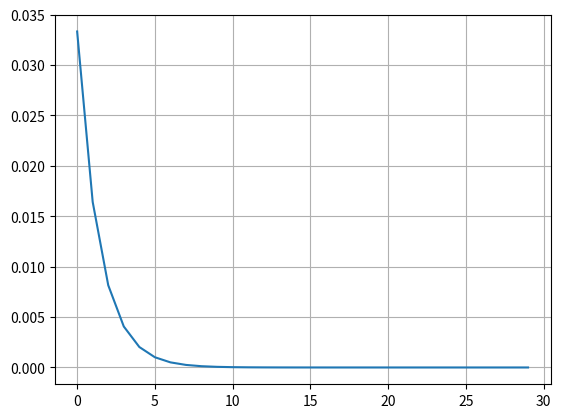

The matplotlib source for this figure:
import math

import matplotlib.pyplot as plt
import sympy as sy
import numpy as np


def get_diff(f):
    return lambda x, h: (f(x + h) - f(x - h)) / (2 * h)


f = lambda x: math.cosh(x / 4)
eps = 1.1
M_2 = 1 / 16 * math.cosh(2 * eps / 4)
df = 1 / 4 * math.sinh(eps / 4)
f_h = lambda x, h: (f(x + h) - f(x)) / h
f_2h = get_diff(f)


print('Задание 1')

delta = 10 ** -3

h_opt = delta * 2 / M_2
print(f"eps = 10^-3\n"
      f"f`(eps) ~= {f_2h(eps, h_opt)}\n"
      f"f`(eps)  = {df}")

delta = 10 ** -6

h_opt = delta * 2 / M_2
print(f"eps = 10^-6\n"
      f"f`(eps) ~= {f_2h(eps, h_opt)}\n"
      f"f`(eps)  = {df}")


h = [1 / 2, 1 / 4, 1 / 8]
print('Задание 2')
print(f"f_h  = {df - f_h(eps, h[0]), df - f_h(eps, h[1]), df - f_h(eps, h[2])}")
print(f"f_2h = {df - f_2h(eps, h[0]), df - f_2h(eps, h[1]), df - f_2h(eps, h[2])}")
# print(f"th_2h = {th_2h(h[0]), th_2h(h[1]), th_2h(h[2])}")


print('Задание 3')
x = np.array([i for i in range(30)])
e = np.array([abs(df - f_h(eps, 1/2**i)) for i in x])
delta = [M_2 * 1/2**i / 2 for i in range(1, 31)]

print(delta)
print(e)

p1 = plt.plot(x, e)
plt.grid()
plt.show()
